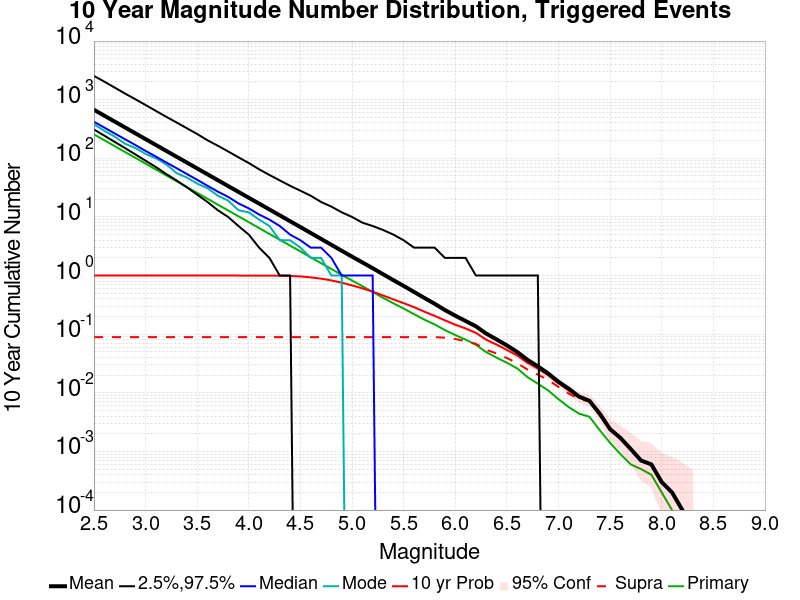

Data behind this chart, as committed beside it:
Mag, Mean, 2.5 %ile, 97.5 %ile, Median, Mode, 10 yr Probability, 10 yr Supra-Seis Prob, Primary Aftershocks Mean
2.5, 672.3, 310.0, 2545, 421.0, 381.0, 1.0, 0.089, 256.5
2.6, 534.2, 244.0, 2035, 335.0, 295.0, 1.0, 0.089, 203.8
2.7, 424.3, 191.0, 1612, 266.0, 235.0, 1.0, 0.089, 161.9
2.8, 336.9, 150.0, 1276, 212.0, 178.0, 1.0, 0.089, 128.5
2.9, 267.6, 117.0, 1020, 169.0, 150.0, 1.0, 0.089, 102.1
3.0, 212.6, 91.0, 812.0, 134.0, 119.0, 1.0, 0.089, 81.15
3.1, 168.9, 71.0, 644.0, 107.0, 100.0, 1.0, 0.089, 64.48
3.2, 134, 54.0, 511.0, 85.0, 79.0, 1.0, 0.089, 51.19
3.3, 106.5, 42.0, 409.0, 68.0, 56.0, 1.0, 0.089, 40.75
3.4, 84.6, 32.0, 326.0, 54.0, 47.0, 1.0, 0.089, 32.36
3.5, 67.18, 24.0, 260.0, 43.0, 37.0, 1.0, 0.089, 25.74
3.6, 53.34, 18.0, 203.0, 34.0, 31.0, 1.0, 0.089, 20.42
3.7, 42.34, 13.0, 164.0, 27.0, 23.0, 1.0, 0.089, 16.22
3.8, 33.64, 10.0, 131.0, 22.0, 19.0, 1.0, 0.089, 12.9
3.9, 26.74, 7.0, 104.0, 17.0, 13.0, 1.0, 0.089, 10.26
4.0, 21.23, 5.0, 83.0, 14.0, 12.0, 0.9998, 0.089, 8.14
4.1, 16.88, 3.0, 65.0, 11.0, 9.0, 0.9994, 0.089, 6.463
4.2, 13.4, 2.0, 52.0, 9.0, 7.0, 0.9981, 0.089, 5.131
4.3, 10.65, 1.0, 42.0, 7.0, 4.0, 0.9939, 0.089, 4.086
4.4, 8.452, 1.0, 34.0, 5.0, 4.0, 0.9853, 0.089, 3.242
4.5, 6.721, 0.0, 28.0, 4.0, 3.0, 0.9666, 0.089, 2.58
4.6, 5.323, 0.0, 23.0, 3.0, 2.0, 0.932, 0.089, 2.05
4.7, 4.221, 0.0, 18.0, 3.0, 2.0, 0.885, 0.089, 1.628
4.8, 3.344, 0.0, 15.0, 2.0, 1.0, 0.8266, 0.089, 1.295
4.9, 2.65, 0.0, 12.0, 1.0, 1.0, 0.7564, 0.089, 1.028
5.0, 2.104, 0.0, 10.0, 1.0, 0.0, 0.6797, 0.089, 0.8238
5.1, 1.678, 0.0, 8.0, 1.0, 0.0, 0.6057, 0.089, 0.6599
5.2, 1.335, 0.0, 7.0, 1.0, 0.0, 0.5319, 0.089, 0.5263
5.3, 1.055, 0.0, 6.0, 0.0, 0.0, 0.4578, 0.089, 0.4175
5.4, 0.8362, 0.0, 5.0, 0.0, 0.0, 0.3922, 0.089, 0.3367
5.5, 0.6657, 0.0, 4.0, 0.0, 0.0, 0.3383, 0.089, 0.2734
5.6, 0.527, 0.0, 3.0, 0.0, 0.0, 0.2896, 0.089, 0.2201
5.7, 0.4157, 0.0, 3.0, 0.0, 0.0, 0.2426, 0.089, 0.1773
5.8, 0.3307, 0.0, 3.0, 0.0, 0.0, 0.2054, 0.089, 0.1469
5.9, 0.2581, 0.0, 2.0, 0.0, 0.0, 0.1721, 0.0872, 0.1175
6.0, 0.207, 0.0, 2.0, 0.0, 0.0, 0.1452, 0.0829, 0.0967
6.1, 0.1678, 0.0, 2.0, 0.0, 0.0, 0.1253, 0.0761, 0.0808
6.2, 0.1363, 0.0, 1.0, 0.0, 0.0, 0.1051, 0.0685, 0.0659
6.3, 0.1023, 0.0, 1.0, 0.0, 0.0, 0.0806, 0.0542, 0.0494
6.4, 0.0815, 0.0, 1.0, 0.0, 0.0, 0.0664, 0.0469, 0.0398
6.5, 0.0644, 0.0, 1.0, 0.0, 0.0, 0.054, 0.0392, 0.0326
6.6, 0.0497, 0.0, 1.0, 0.0, 0.0, 0.0434, 0.0321, 0.0261
6.7, 0.0365, 0.0, 1.0, 0.0, 0.0, 0.0325, 0.0249, 0.0185
6.8, 0.0283, 0.0, 1.0, 0.0, 0.0, 0.0259, 0.0204, 0.0143
6.9, 0.0214, 0.0, 0.0, 0.0, 0.0, 0.02, 0.0166, 0.011
7.0, 0.0154, 0.0, 0.0, 0.0, 0.0, 0.0146, 0.0126, 0.0078
7.1, 0.0117, 0.0, 0.0, 0.0, 0.0, 0.011, 0.0097, 0.0057
7.2, 0.0086, 0.0, 0.0, 0.0, 0.0, 0.0083, 0.0079, 0.0044
7.3, 0.0073, 0.0, 0.0, 0.0, 0.0, 0.0072, 0.0071, 0.0039
7.4, 0.0044, 0.0, 0.0, 0.0, 0.0, 0.0043, 0.0042, 0.0023
7.5, 0.0024, 0.0, 0.0, 0.0, 0.0, 0.0023, 0.0023, 0.0014
7.6, 0.0017, 0.0, 0.0, 0.0, 0.0, 0.0017, 0.0017, 9.0E-4
7.7, 0.0011, 0.0, 0.0, 0.0, 0.0, 0.0011, 0.0011, 6.0E-4
7.8, 7.0E-4, 0.0, 0.0, 0.0, 0.0, 7.0E-4, 7.0E-4, 5.0E-4
7.9, 6.0E-4, 0.0, 0.0, 0.0, 0.0, 6.0E-4, 6.0E-4, 4.0E-4
8.0, 3.0E-4, 0.0, 0.0, 0.0, 0.0, 3.0E-4, 3.0E-4, 2.0E-4
8.1, 2.0E-4, 0.0, 0.0, 0.0, 0.0, 2.0E-4, 2.0E-4, 1.0E-4
8.2, 1.0E-4, 0.0, 0.0, 0.0, 0.0, 1.0E-4, 1.0E-4, 0.0
8.3, 0.0, 0.0, 0.0, 0.0, 0.0, 0.0, 0.0, 0.0
8.4, 0.0, 0.0, 0.0, 0.0, 0.0, 0.0, 0.0, 0.0
... 6 more rows
